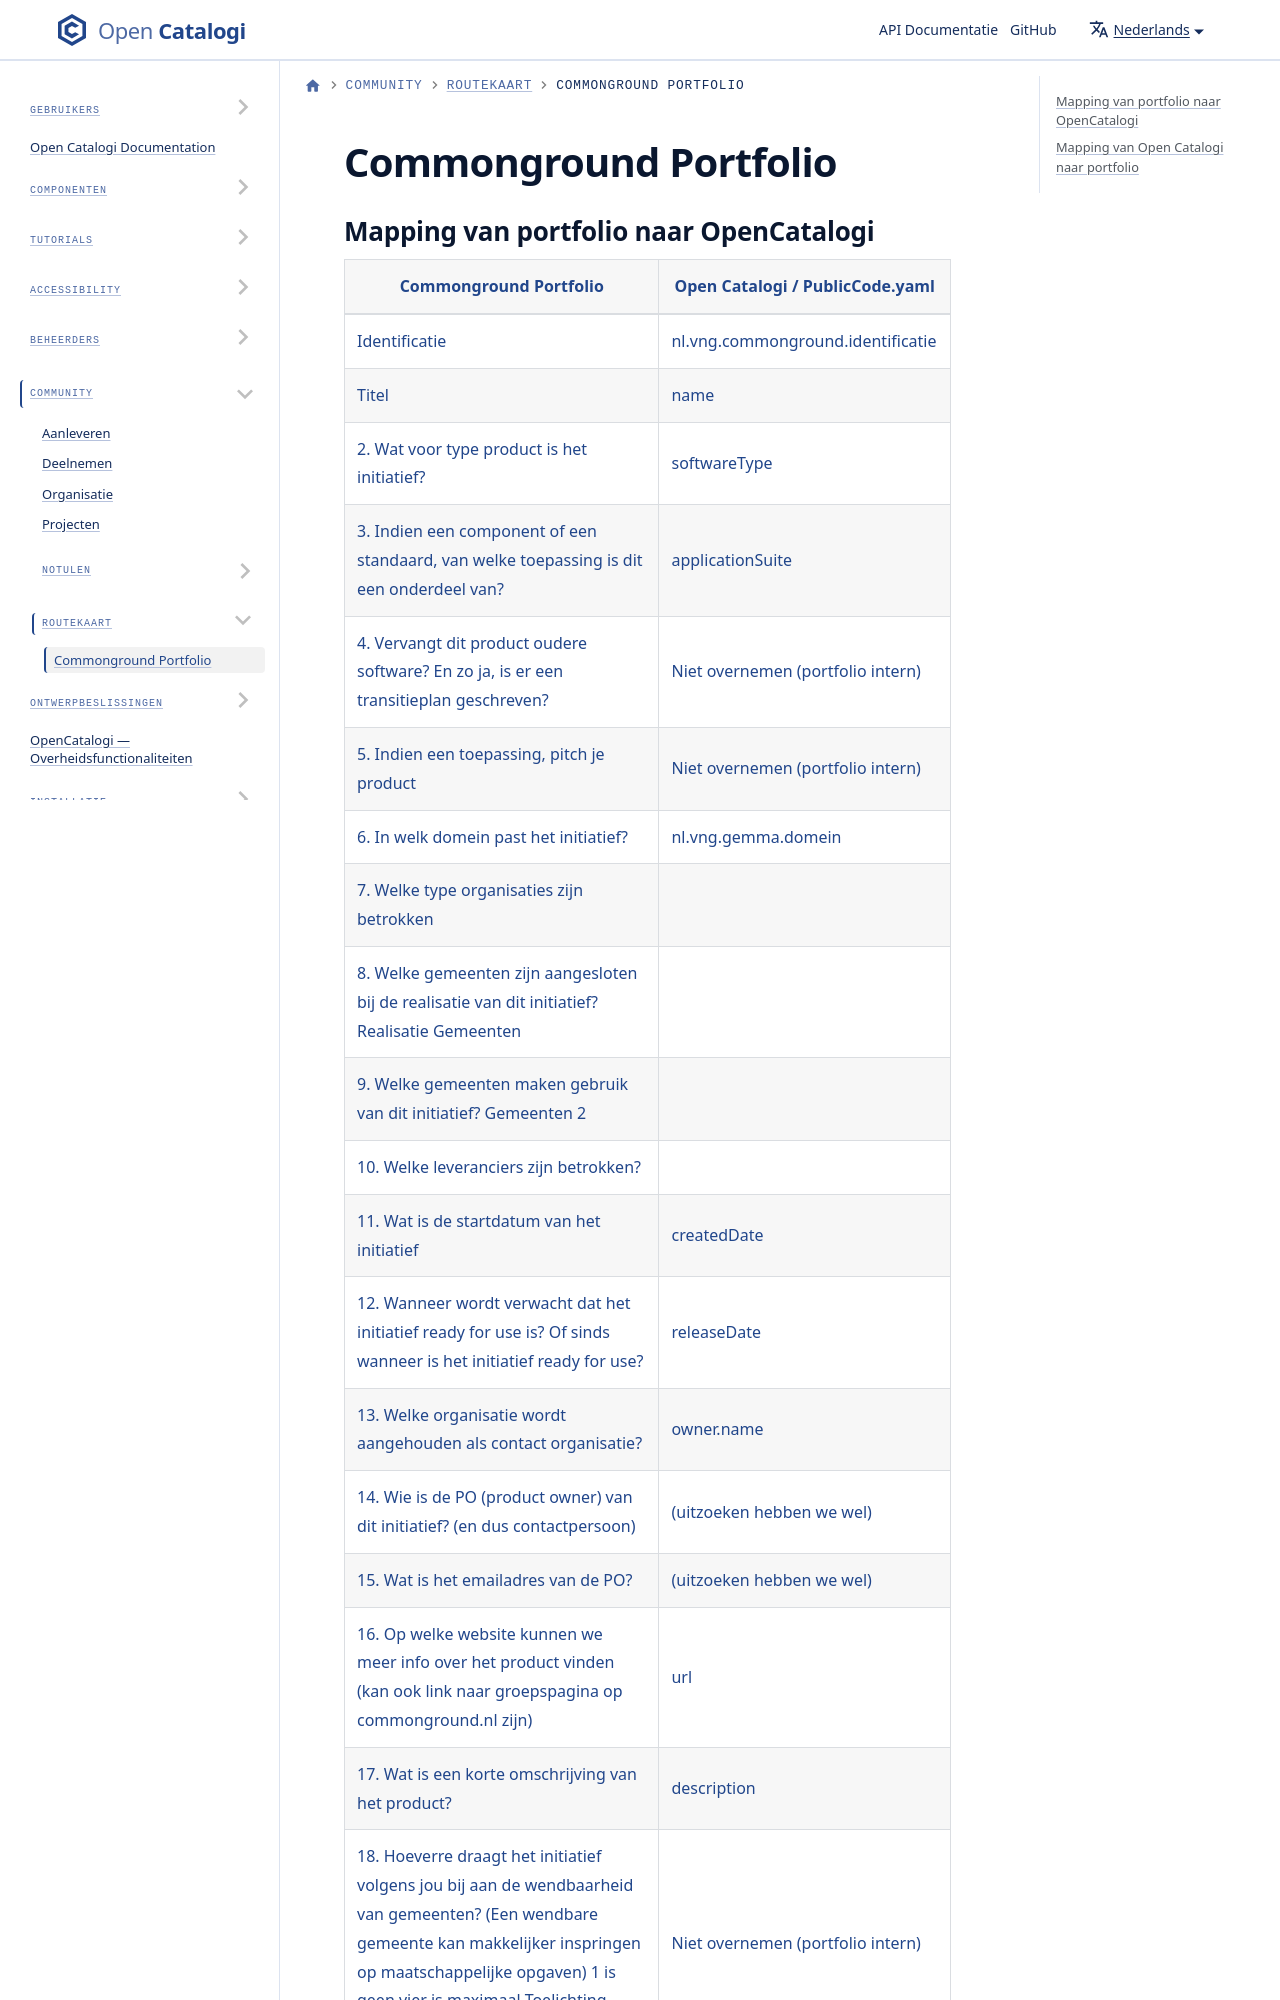

repository: ConductionNL/opencatalogi · page: nl/docs/Community/roadmap/CommongroundPortfolio/index.html · generator: docusaurus

# Commonground Portfolio

## Mapping van portfolio naar OpenCatalogi

| Commonground Portfolio                                                                                                                                                                                                   | Open Catalogi / PublicCode.yaml    |
|--------------------------------------------------------------------------------------------------------------------------------------------------------------------------------------------------------------------------|------------------------------------|
| Identificatie                                                                                                                                                                                                            | nl.vng.commonground.identificatie  |
| Titel                                                                                                                                                                                                                    | name                               | 
| 2. Wat voor type product is het initiatief?                                                                                                                                                                              | softwareType                       |
| 3. Indien een component of een standaard, van welke toepassing is dit een onderdeel van?                                                                                                                                 | applicationSuite                   |
| 4. Vervangt dit product oudere software? En zo ja, is er een transitieplan geschreven?
